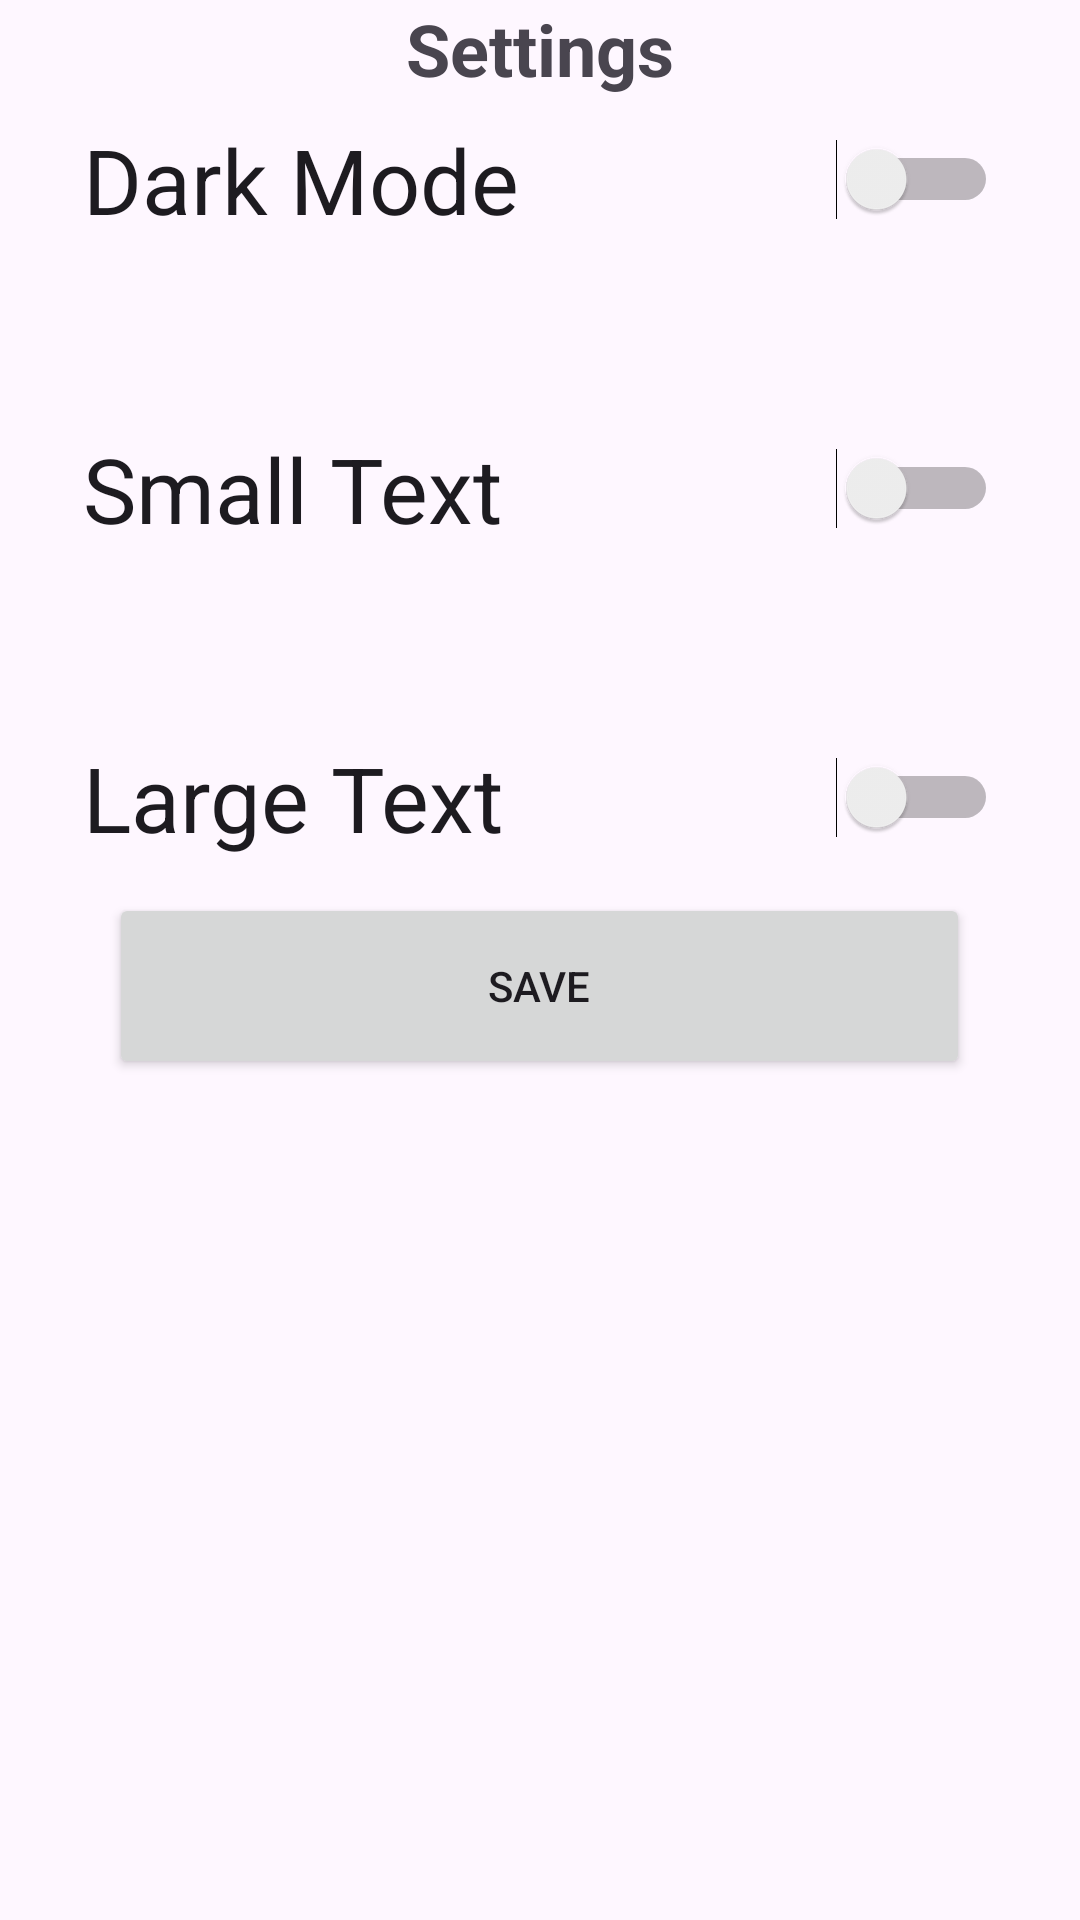

Android layout source for this screen:
<!-- AndroidManifest.xml: application theme Theme.MyInventoTrack -->
<!-- res/layout/activity_settings.xml -->
<androidx.constraintlayout.widget.ConstraintLayout xmlns:android="http://schemas.android.com/apk/res/android"
    xmlns:app="http://schemas.android.com/apk/res-auto"
    xmlns:tools="http://schemas.android.com/tools"
    android:layout_width="match_parent"
    android:layout_height="match_parent">

    <TextView
        android:id="@+id/textViewTitle"
        app:layout_constraintBottom_toTopOf="@id/switchDarkMode"
        app:layout_constraintEnd_toEndOf="parent"
        app:layout_constraintStart_toStartOf="parent"
        app:layout_constraintTop_toTopOf="parent"
        android:layout_width="wrap_content"
        android:layout_height="wrap_content"
        android:text="@string/settings1"
        android:textAlignment="center"
        android:textSize="24sp"
        android:textStyle="bold"
        tools:layout_editor_absoluteX="135dp"
        tools:layout_editor_absoluteY="-1dp" />

    <Switch
        android:id="@+id/switchDarkMode"
        android:layout_width="305dp"
        android:layout_height="55dp"
        android:text="@string/dark_mode"
        android:textSize="30sp"
        app:layout_constraintEnd_toEndOf="parent"
        app:layout_constraintHorizontal_bias="0.5"
        app:layout_constraintStart_toStartOf="parent"
        app:layout_constraintTop_toBottomOf="@+id/textViewTitle"
        tools:layout_editor_absoluteX="30dp"
        tools:ignore="UseSwitchCompatOrMaterialXml" />

    <Switch
        android:id="@+id/switchSmallText"
        android:layout_width="305dp"
        android:layout_height="55dp"
        android:layout_marginTop="48dp"
        android:text="Small Text"
        android:textSize="30sp"
        app:layout_constraintEnd_toEndOf="parent"
        app:layout_constraintStart_toStartOf="parent"
        app:layout_constraintTop_toBottomOf="@id/switchDarkMode"
        tools:ignore="UseSwitchCompatOrMaterialXml" />

    <Switch
        android:id="@+id/switchLargeText"
        android:layout_width="305dp"
        android:layout_height="55dp"
        android:layout_marginTop="48dp"
        android:text="Large Text"
        android:textSize="30sp"
        app:layout_constraintEnd_toEndOf="parent"
        app:layout_constraintStart_toStartOf="parent"
        app:layout_constraintTop_toBottomOf="@id/switchSmallText"
        tools:ignore="UseSwitchCompatOrMaterialXml" />

    <Button
        android:id="@+id/buttonSave"
        android:layout_width="287dp"
        android:layout_height="62dp"
        android:layout_marginBottom="276dp"
        android:text="@string/save"
        app:layout_constraintBottom_toBottomOf="parent"
        app:layout_constraintEnd_toEndOf="parent"
        app:layout_constraintHorizontal_bias="0.498"
        app:layout_constraintStart_toStartOf="parent"
        app:layout_constraintTop_toBottomOf="@+id/switchLargeText" />

</androidx.constraintlayout.widget.ConstraintLayout>
<!-- resources referenced by this layout -->
<resources>
  <string name="dark_mode">Dark Mode</string>
  <string name="save">Save</string>
  <string name="settings1">Settings</string>
  <style name="Theme.MyInventoTrack" parent="Base.Theme.MyInventoTrack" />
  <style name="Base.Theme.MyInventoTrack" parent="Theme.Material3.DayNight.NoActionBar">
          
          
      </style>
</resources>
